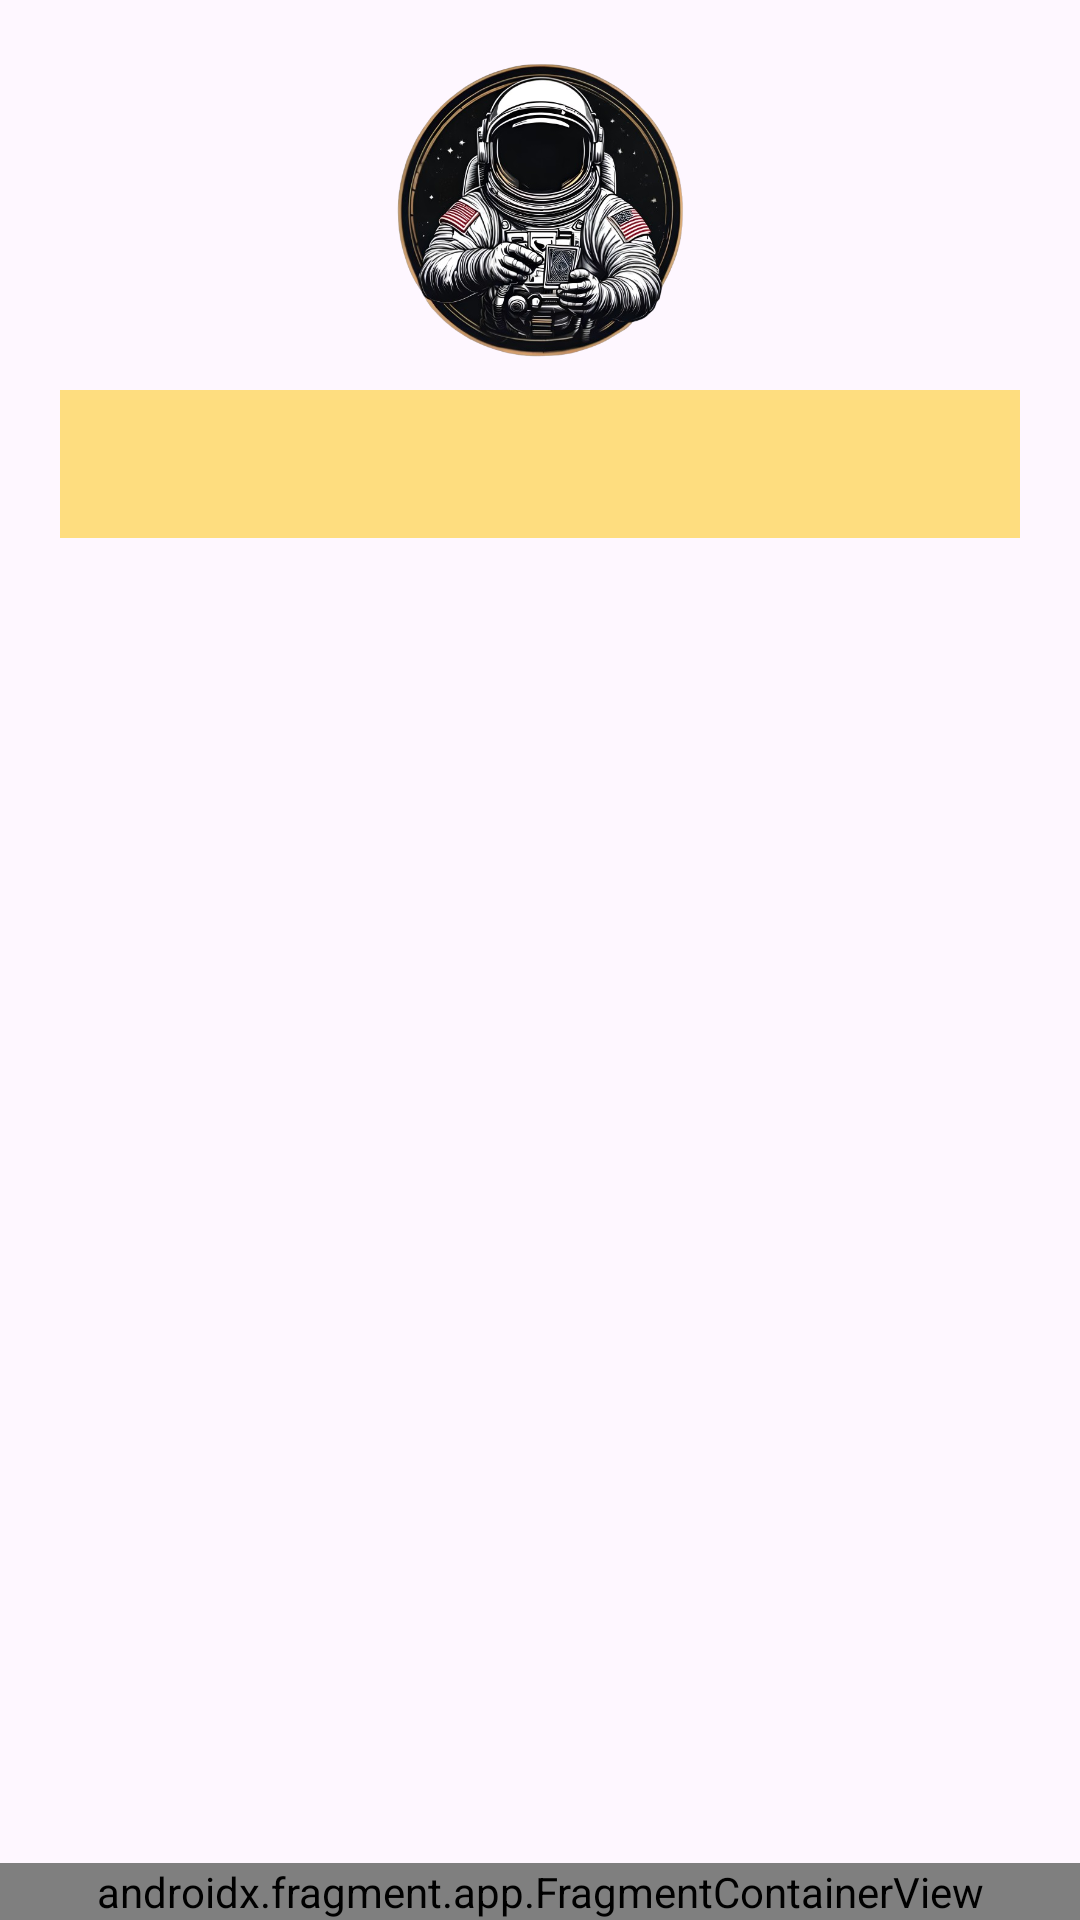

Write the Android layout XML for this screen, with the resource values it uses.
<!-- AndroidManifest.xml: application theme Theme.Turnonauta -->
<!-- res/layout/activity_preview_torneig.xml -->
<?xml version="1.0" encoding="utf-8"?>
<LinearLayout xmlns:android="http://schemas.android.com/apk/res/android"
    xmlns:app="http://schemas.android.com/apk/res-auto"
    xmlns:tools="http://schemas.android.com/tools"
    android:id="@+id/main"
    android:layout_width="match_parent"
    android:layout_height="match_parent"
    android:orientation="vertical"
    tools:context=".aplicacio.PreviewTorneig">
    <LinearLayout
        android:layout_width="match_parent"
        android:layout_height="wrap_content"
        android:layout_weight="1"
        android:gravity="center"
        android:orientation="vertical"
        android:padding="20dp">

        
        <ImageView
            android:layout_width="100dp"
            android:layout_height="100dp"
            android:layout_marginBottom="10dp"
            android:contentDescription="@string/logo"
            android:scaleType="centerCrop"
            android:src="@drawable/logo2" />

        
        <TextView
            android:id="@+id/torneig_t"
            android:layout_width="match_parent"
            android:layout_height="wrap_content"
            android:background="@color/color_surface"
            android:gravity="center"
            android:padding="10dp"
            android:text=""
            android:textColor="#000"
            android:textSize="22sp"
            android:textStyle="bold" />

    </LinearLayout>
    <LinearLayout
        android:layout_width="match_parent"
        android:layout_height="wrap_content"
        android:layout_weight="578"
        android:gravity="center"
        android:orientation="vertical"
        android:padding="10dp">
        <TextView
            android:id="@+id/torneig_sub"
            android:layout_width="wrap_content"
            android:layout_height="wrap_content"
            android:layout_gravity="center_horizontal"
            android:text=""
            android:textColor="@color/color_text"
            android:textSize="24sp" />

        <androidx.recyclerview.widget.RecyclerView
            android:id="@+id/recyclerview"
            android:layout_weight="1"
            android:layout_width="match_parent"
            android:layout_height="0dp"
            android:columnCount="2"
            tools:listitem="@layout/usuari_recycled_view" />
    </LinearLayout>
    <androidx.fragment.app.FragmentContainerView
        android:id="@+id/fragmentContainerView"
        android:name="proj.tcg.turnonauta.fragments.BottomMenu"
        android:layout_width="match_parent"
        android:layout_gravity="center"
        android:layout_height="wrap_content"
        app:layout_constraintBottom_toBottomOf="parent"
        app:layout_constraintEnd_toEndOf="parent"
        app:layout_constraintStart_toStartOf="parent"
        tools:layout="@layout/fragment_bottom_menu"
        />


</LinearLayout>
<!-- res/layout/usuari_recycled_view.xml (included above) -->
<com.google.android.material.card.MaterialCardView
    xmlns:android="http://schemas.android.com/apk/res/android"

    android:layout_width="match_parent"
    android:layout_height="wrap_content"
    android:layout_margin="16dp">

    <LinearLayout
        android:layout_width="match_parent"
        android:layout_height="wrap_content"
        android:orientation="vertical"
        android:padding="8dp"
        style="@style/TextField2"
        android:gravity="center">

        <ImageView
            android:id="@+id/imageview"
            android:layout_width="80dp"
            android:layout_height="80dp"
            android:contentDescription="@string/p1"
            android:src="@drawable/user"
            android:scaleType="centerCrop"/>

        <TextView
            android:id="@+id/textView"
            android:layout_width="wrap_content"
            android:layout_height="wrap_content"
            android:textSize="16sp"
            android:textColor="@color/color_text2"
            android:gravity="center"/>
    </LinearLayout>


</com.google.android.material.card.MaterialCardView>
<!-- res/layout/fragment_bottom_menu.xml (included above) -->
<?xml version="1.0" encoding="utf-8"?>
<FrameLayout xmlns:android="http://schemas.android.com/apk/res/android"
    xmlns:tools="http://schemas.android.com/tools"
    android:layout_width="match_parent"
    android:layout_height="match_parent"
    tools:context=".fragments.BottomMenu">


    <LinearLayout

        android:layout_width="match_parent"
        android:layout_height="wrap_content"
        android:layout_marginTop="16dp"
        android:background="@drawable/drawable_fragment"
        android:orientation="horizontal">

        <ImageButton
            android:id="@+id/iBHistorial"
            style="@style/CustomImageButton2"
            android:layout_width="0dp"
            android:layout_height="60dp"
            android:layout_margin="10dp"
            android:layout_weight="1"
            android:contentDescription="@string/app_name"
            android:scaleType="fitCenter"
            android:src="@drawable/historial" />

        <ImageButton
            android:id="@+id/iBCodi"
            style="@style/CustomImageButton2"
            android:layout_width="0dp"
            android:layout_height="60dp"
            android:layout_margin="10dp"
            android:layout_weight="1"
            android:contentDescription="@string/app_name"
            android:scaleType="fitCenter"
            android:src="@drawable/afegir_codi" />

        <ImageButton
            android:id="@+id/iBUsuari"
            style="@style/CustomImageButton2"
            android:layout_width="0dp"
            android:layout_height="60dp"
            android:layout_margin="10dp"
            android:layout_weight="1"
            android:contentDescription="@string/app_name"
            android:scaleType="fitCenter"
            android:src="@drawable/home_icono" />
    </LinearLayout>
</FrameLayout>
<!-- resources referenced by this layout -->
<resources>
  <color name="color_surface">#80FFC300</color>
  <color name="color_text">#000814</color>
  <color name="color_text2">#FFFFFF</color>
  <!-- drawable drawable_fragment (drawable) -->
  <?xml version="1.0" encoding="utf-8"?>
  <shape xmlns:android="http://schemas.android.com/apk/res/android"
      android:shape="rectangle">
      <solid android:color="@color/color_primary_variant"/>
  </shape>
  <!-- drawable logo2: png bitmap (drawable, 341914 bytes) -->
  <string name="app_name">Turnonauta</string>
  <string name="logo">Logo</string>
  <string name="p1">Partida 1</string>
  <style name="CustomImageButton2">
          <item name="android:backgroundTint">@color/color_bottom_menu</item>
          <item name="android:textColor">@color/color_text2</item>
          <item name="android:textStyle">bold</item>
      </style>
  <style name="TextField2" parent="Widget.MaterialComponents.TextInputLayout.OutlinedBox">
          <item name="android:background">@drawable/drawable_fragment</item>
          <item name="android:textColor">@color/color_text2</item>
          <item name="android:fontFamily">@font/poppins_regular</item>
      </style>
  <style name="Theme.Turnonauta" parent="Base.Theme.Turnonauta" />
  <color name="color_primary_variant">#003566</color>
  <color name="color_bottom_menu">#FFD60A</color>
  <style name="Base.Theme.Turnonauta" parent="Theme.Material3.DayNight.NoActionBar">
          <item name="buttonStyle">@style/CustomButton</item>
      </style>
  <style name="CustomButton" parent="Widget.MaterialComponents.Button">
          <item name="backgroundTint">@color/color_primary_variant</item>
          <item name="android:textColor">@color/color_text2</item>
          <item name="android:minHeight">48dp</item>
          <item name="android:fontFamily">@font/poppins_regular</item>
      </style>
</resources>
